Run: headless pygame with SDL's dummy video driver; simulated clock (each Clock.tick advances the game by its frame time, no real sleeping); random seed 0; keys injected as events and as key.get_pressed() state; mouse plan: one left click at the window centre at the start of phase 2, then a move to the lower-right quarter at the start of phase 3.
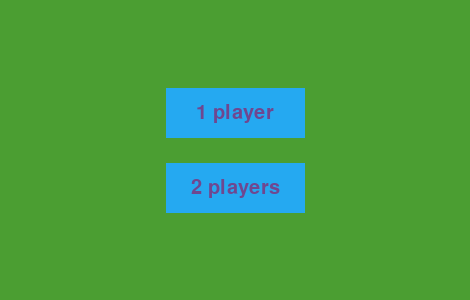
Frame 1 of 4 · flips 1–60 · no input
Frame 2 of 4 · flips 61–180 · clicked the window centre · tapped SPACE, RETURN · held RIGHT (→), D · screen unchanged from frame 1, image omitted
Frame 3 of 4 · flips 181–300 · moved the mouse to the lower-right quarter · held DOWN (↓), S · screen unchanged from frame 2, image omitted
Frame 4 of 4 · flips 301–420 · held LEFT (←), A, UP (↑), W · screen unchanged from frame 3, image omitted

The pygame program that drew these frames:

from pygame.locals import *
from random import choice, shuffle, randint
import pygame
import sys


def random_colour():
    r = randint(0,255)
    g = randint(0,255)
    b = randint(0,255)
    return (r,g,b)

### define some colours
BLACK = random_colour()
WHITE = random_colour()
YELLOW = random_colour()
GRENA = random_colour()
RANDOM = random_colour()
DARK_GRAY = random_colour()

BARWIDTH = 15
SQUARESIZE = 90
MENU_WIDTH = 170
WIDTH = 3*SQUARESIZE + 2*BARWIDTH
HEIGHT = 3*SQUARESIZE + 2*BARWIDTH
_WIDTH = 2*BARWIDTH + 3*SQUARESIZE + MENU_WIDTH
_HEIGHT = 2*BARWIDTH + 3*SQUARESIZE
BUTTONTEXT_COLOUR = GRENA
BUTTONBG_COLOUR = random_colour()
BG_COLOUR = DARK_GRAY
BAR_COLOUR = random_colour()

screen = pygame.display.set_mode((_WIDTH, _HEIGHT))
pygame.display.set_caption("Tic Tac Toe")

class Menu(object):
    """This class will take care of the main menu:
        choosing 1player or 2player mode and the difficulty
        of the 1player mode"""
    def __init__(self, surface, dims):
        """Initialize the GUI elements and save them for later"""
        self.surface = surface
        self.w, self.h = dims

        # initialize the fonts if needed
        if not pygame.font.get_init():
            pygame.font.init()
        # use this for maximum compatibility
        df = pygame.font.get_default_font()
        self.font = pygame.font.SysFont(df, 30)

        # flag the options
        self.players = None
        self.difficulty = None
        # flag the screen we are in; available screens are
        ### player_menu
        ### difficulty_menu
        self.screen = "player_menu"

        ### CREATE ALL BUTTONS
        # x and y paddings between text and button borders
        xbuttonpad = 25
        ybuttonpad = 15
        youterpadding = 25  # minimum distance between two buttons

        ## create the buttons to choose between 1 and 2 players
        # find the text that is wider and use its width
        one_player = self.font.render("1 player", True, BUTTONTEXT_COLOUR)
        two_players = self.font.render("2 players", True, BUTTONTEXT_COLOUR)
        w = max(one_player.get_width(), two_players.get_width()) + 2*xbuttonpad
        h = one_player.get_height() + 2*ybuttonpad
        # create "canvas" for the buttons and draw them
        surf1 = pygame.Surface((w,h))
        surf2 = pygame.Surface((w,h))
        surf1.fill(BUTTONBG_COLOUR)
        surf2.fill(BUTTONBG_COLOUR)
        surf1.blit(one_player, (w//2-one_player.get_width()//2, ybuttonpad))
        surf2.blit(two_players, (w//2-two_players.get_width()//2, ybuttonpad))
        # save the buttons and adjust their final position
        self.one_player_b = surf1
        self.two_players_b = surf2
        self.one_player_r = self.one_player_b.get_rect()
        self.two_players_r = self.two_players_b.get_rect()
        # center them vertically
        total_height = 2*h + youterpadding
        y = self.h//2 - total_height//2
        self.one_player_r.top = y
        self.two_players_r.top = y + h + youterpadding
        # center them horizontally
        x = self.w//2 - w//2
        self.one_player_r.left = x
        self.two_players_r.left = x

        ## create the buttons to choose the difficulty of the game
        # create a "back" button as well
        # again find the wider text
        easy = self.font.render("Easy", True, BUTTONTEXT_COLOUR)
        normal = self.font.render("Normal", True, BUTTONTEXT_COLOUR)
        hard = self.font.render("Hard", True, BUTTONTEXT_COLOUR)
        w = max([easy.get_width(), normal.get_width(), hard.get_width()]) + \
                    2*xbuttonpad
        h = easy.get_height() + 2*ybuttonpad
        # create the canvas and draw them
        easy_surf = pygame.Surface((w,h))
        easy_surf.fill(BUTTONBG_COLOUR)
        easy_surf.blit(easy, (round(w//2-easy.get_width()//2), ybuttonpad))
        normal_surf = pygame.Surface((w,h))
        normal_surf.fill(BUTTONBG_COLOUR)
        normal_surf.blit(normal, (w//2-normal.get_width()//2, ybuttonpad))
        hard_surf = pygame.Surface((w,h))
        hard_surf.fill(BUTTONBG_COLOUR)
        hard_surf.blit(hard, (w//2-hard.get_width()//2, ybuttonpad))
        # adjust their final positions and save them
        self.easy_b = easy_surf
        self.easy_r = easy_surf.get_rect()
        self.normal_b = normal_surf
        self.normal_r = normal_surf.get_rect()
        self.hard_b = hard_surf
        self.hard_r = hard_surf.get_rect()
        # find the total height and calcule each button's y position
        total_height = 2*youterpadding + 3*h
        y = self.h//2 - total_height//2
        self.easy_r.top = y
        self.normal_r.top = y + h + youterpadding
        self.hard_r.top = y + 2*h + 2*youterpadding
        # find their x position
        x = self.w//2 - w//2
        self.easy_r.left = self.normal_r.left = self.hard_r.left = x
        back = self.font.render(" << ", True, BUTTONTEXT_COLOUR)
        surf = pygame.Surface((back.get_width()+2*xbuttonpad//2, back.get_height() + 2*ybuttonpad//2))
        surf.fill(BUTTONBG_COLOUR)
        surf.blit(back, (xbuttonpad//2, ybuttonpad//2))
        self.back_b = surf
        self.back_r = surf.get_rect()
        # push the "back" button to the bottom right
        self.back_r.bottom = self.h - 20
        self.back_r.right = self.w - 20

    def draw_player_menu(self):
        """Draw all the buttons to choose between 1 and 2 players"""
        self.surface.fill(BG_COLOUR)
        self.surface.blit(self.one_player_b, self.one_player_r)
        self.surface.blit(self.two_players_b, self.two_players_r)

    def handle_player_menu_click(self, ev):
        """Handle clicks in the menu where we choose 1P/2P"""
        if self.one_player_r.collidepoint(ev.pos):
            self.screen = "difficulty_menu"
            self.players = 1
        elif self.two_players_r.collidepoint(ev.pos):
            self.players = 2

    def draw_difficulty_menu(self):
        """Draw all the buttons to choose the difficulty for 1P mode"""
        self.surface.fill(BG_COLOUR)
        # auto-magically draw all the buttons
        # assumes the surfaces end with _b and the rectangles with _r
        buttons = ["easy", "normal", "hard", "back"]
        for b in buttons:
            self.surface.blit(getattr(self, b+"_b"), getattr(self, b+"_r"))

    def handle_difficulty_menu_click(self, ev):
        """Handle clicks in the menu where the player chooses the difficulty"""
        if self.back_r.collidepoint(ev.pos):
            self.screen = "player_menu"
            self.players = None
        else:
            for i,b in enumerate(["easy", "normal", "hard"]):
                rect = getattr(self, b+"_r")
                if rect.collidepoint(ev.pos):
                    self.difficulty = i

    def handle_click(self, ev):
        """Dispatch all clicks to the right functions"""
        handle = getattr(self, "handle_"+self.screen+"_click")
        return handle(ev)

    def draw(self):
        """Draws the right screen"""
        draw_func = getattr(self, "draw_"+self.screen)
        draw_func()

class Game(object):
    """Wrapper class to hold functionality relating the board, players, info"""
    def __init__(self, surface, players, difficulty=None):
        """Initialize GUI elements and some logic of the game"""
        self.surface = surface
        self.players = players[::]
        self.symbols = ["x", "o"]
        shuffle(self.symbols)   # randomly assign the symbols
        self.to_move = 0
        self.difficulty = difficulty
        self.board = [["" for i in range(3)] for j in range(3)]
        self.still_playing = True

        # initialize the fonts if needed
        if not pygame.font.get_init():
            pygame.font.init()
        # use this for maximum compatibility
        df = pygame.font.get_default_font()
        self.font = pygame.font.SysFont(df, 30)
        ## create "restart" and "menu" buttons
        xbuttonpad = 15
        ybuttonpad = 8
        restart = self.font.render("restart", True, BUTTONTEXT_COLOUR)
        menu = self.font.render("< menu", True, BUTTONTEXT_COLOUR)
        # find the wider
        w = max(restart.get_width(), menu.get_width()) + 2*xbuttonpad
        h = restart.get_height() + 2*ybuttonpad
        # create the canvas and draw them
        restart_surf = pygame.Surface((w,h))
        restart_surf.fill(BUTTONBG_COLOUR)
        restart_surf.blit(restart, ((w//2 - restart.get_width()//2), ybuttonpad))
        menu_surf = pygame.Surface((w,h))
        menu_surf.fill(BUTTONBG_COLOUR)
        menu_surf.blit(menu, ((w//2 - menu.get_width()//2), ybuttonpad))
        self.restart_b = restart_surf
        self.restart_r = restart_surf.get_rect()
        self.restart_r.top = SQUARESIZE//2 - h//2
        self.restart_r.right = _WIDTH - MENU_WIDTH//2 + w//2
        self.menu_b = menu_surf
        self.menu_r = menu_surf.get_rect()
        self.menu_r.bottom = _HEIGHT - SQUARESIZE//2 + h//2
        self.menu_r.right = self.restart_r.right

        # check if the NPC is the first move
        if self.players[self.to_move] == "NPC":
            self.get_NPC_move()

    def get_NPC_move(self):
        """NPC makes a move"""
        if not self.still_playing:
            return
        diffs = ["easy", "normal", "hard"]
        d = diffs[self.difficulty]
        npc_play = getattr(self, "get_"+d+"_move")
        npc_play()
        # change the player that is playing
        self.to_move = 1 - self.to_move

    def get_easy_move(self):
        """The NPC of difficulty "easy" makes a move as the given player"""
        ### try to find a winning play
        ### else play randomly
        symbol = self.symbols[self.to_move]
        moves = []
        for x in range(3):
            for y in range(3):
                if self.board[x][y] == "":
                    if self.is_winning_move(symbol, x, y):
                        self.board[x][y] = symbol
                        self.still_playing = False
                        return
                    else:
                        moves.append([x,y])
        if moves:
            x, y = choice(moves)
            self.board[x][y] = symbol
        else:
            self.still_playing = False

    def get_normal_move(self):
        """The NPC of difficulty "normal" makes a move as the given player"""
        ### try to find a winning play
        ### try to stop the other player from winning in the next move
        ### else play randomly
        symbol = self.symbols[self.to_move]
        moves = []
        # try to find a winning move
        for x in range(3):
            for y in range(3):
                if self.board[x][y] == "":
                    if self.is_winning_move(symbol, x, y):
                        self.board[x][y] = symbol
                        self.still_playing = False
                        return
                    else:
                        moves.append([x,y])
        # try to prevent a win
        op_symbol = self.symbols[1-self.to_move]
        for m in moves:
            x,y = m
            if self.is_winning_move(op_symbol, x, y):
                self.board[x][y] = symbol
                return
        # play randomly
        if moves:
            x, y = choice(moves)
            self.board[x][y] = symbol
        else:
            self.still_playing = False

    def get_hard_move(self):
        """The NPC of difficulty "hard" makes a move as the given player"""
        ### find a winning play
        ### try to stop other player from winning
        ### try to occupy the centre square
        ### try to occupy an opposite corner
        ### else play randomly
        symbol = self.symbols[self.to_move]
        moves = []
        # try to find a winning move
        for x in range(3):
            for y in range(3):
                if self.board[x][y] == "":
                    if self.is_winning_move(symbol, x, y):
                        self.board[x][y] = symbol
                        self.still_playing = False
                        return
                    else:
                        moves.append([x,y])
        # try to prevent a win
        op_symbol = self.symbols[1-self.to_move]
        for m in moves:
            x,y = m
            if self.is_winning_move(op_symbol, x, y):
                self.board[x][y] = symbol
                return
        # try to occupy the centre square
        if [1,1] in moves:
            self.board[1][1] = symbol
            return
        # try to occupy an opposite corner
        b = self.board
        if b[0][0] == op_symbol and [2,2] in moves:
            self.board[2][2] = symbol
            return
        elif b[0][2] == op_symbol and [2,0] in moves:
            self.board[2][0] = symbol
            return
        elif b[2][0] == op_symbol and [0,2] in moves:
            self.board[0][2] = symbol
            return
        elif b[2][2] == op_symbol and [0,0] in moves:
            self.board[0][0] = symbol
            return
        # play randomly
        if moves:
            x, y = choice(moves)
            self.board[x][y] = symbol
        else:
            self.still_playing = False

    def is_winning_move(self, symbol, x, y):
        """Checks if this next move is a winning move"""
        if self.board[x][y] != "":
            return False
        else:
            self.board[x][y] = symbol
            r = self.check_win()
            self.board[x][y] = ""
            return r

    def check_win(self):
        """Check if we have a winner"""
        ## check the horizontal lines
        b = self.board
        if b[0][0] == b[1][0] == b[2][0] != "":
            return True
        elif b[0][1] == b[1][1] == b[2][1] != "":
            return True
        elif b[0][2] == b[1][2] == b[2][2] != "":
            return True
        ## check vertical lines
        elif b[0][0] == b[0][1] == b[0][2] != "":
            return True
        elif b[1][0] == b[1][1] == b[1][2] != "":
            return True
        elif b[2][0] == b[2][1] == b[2][2] != "":
            return True
        ## check diagonals
        elif b[0][0] == b[1][1] == b[2][2] != "":
            return True
        elif b[0][2] == b[1][1] == b[2][0] != "":
            return True
        else:
            return False

    def draw_win(self):
        """Look for a win and mark it"""
        ## check the horizontal lines
        b = self.board
        if b[0][0] == b[1][0] == b[2][0] != "":
            pygame.draw.line(screen,
                            YELLOW,
                            (0, SQUARESIZE//2),
                            (WIDTH, SQUARESIZE//2),
                            BARWIDTH//3)
            return True
        elif b[0][1] == b[1][1] == b[2][1] != "":
            pygame.draw.line(screen,
                            YELLOW,
                            (0, SQUARESIZE+BARWIDTH+SQUARESIZE//2),
                            (WIDTH, SQUARESIZE+BARWIDTH+SQUARESIZE//2),
                            BARWIDTH//3)
            return True
        elif b[0][2] == b[1][2] == b[2][2] != "":
            pygame.draw.line(screen,
                            YELLOW,
                            (0, 2*(SQUARESIZE+BARWIDTH)+SQUARESIZE//2),
                            (WIDTH, 2*(SQUARESIZE+BARWIDTH)+SQUARESIZE//2),
                            BARWIDTH//3)
            return True
        ## check vertical lines
        elif b[0][0] == b[0][1] == b[0][2] != "":
            pygame.draw.line(screen,
                            YELLOW,
                            (SQUARESIZE//2, 0),
                            (SQUARESIZE//2, HEIGHT),
                            BARWIDTH//3)
            return True
        elif b[1][0] == b[1][1] == b[1][2] != "":
            pygame.draw.line(screen,
                            YELLOW,
                            (SQUARESIZE+BARWIDTH+SQUARESIZE//2, 0),
                            (SQUARESIZE+BARWIDTH+SQUARESIZE//2, HEIGHT),
                            BARWIDTH//3)
            return True
        elif b[2][0] == b[2][1] == b[2][2] != "":
            pygame.draw.line(screen,
                            YELLOW,
                            (2*(SQUARESIZE+BARWIDTH)+SQUARESIZE//2, 0),
                            (2*(SQUARESIZE+BARWIDTH)+SQUARESIZE//2, HEIGHT),
                            BARWIDTH//3)
            return True
        ## check diagonals
        elif b[0][0] == b[1][1] == b[2][2] != "":
            pygame.draw.line(screen,
                            YELLOW,
                            (0,0),
                            (WIDTH, HEIGHT),
                            BARWIDTH//3)
            return True
        elif b[0][2] == b[1][1] == b[2][0] != "":
            pygame.draw.line(screen,
                            YELLOW,
                            (WIDTH, 0),
                            (0, HEIGHT),
                            BARWIDTH//3)
            return True
        else:
            return False

    def handle_click(self, ev):
        """Handles a click in the game area
        Returns:    0 if we restarted the game
                    -1 if we exited to the menu"""
        if self.menu_r.collidepoint(ev.pos):
            return -1
        elif self.restart_r.collidepoint(ev.pos):
            return 0
        elif self.still_playing:
            x, restx = divmod(ev.pos[0], SQUARESIZE+BARWIDTH)
            y, resty = divmod(ev.pos[1], SQUARESIZE+BARWIDTH)
            # check if we clicked out of bounds
            if restx > SQUARESIZE or resty > SQUARESIZE:
                return
            if x > 2 or y > 2:
                return

            if self.board[x][y] == "":
                self.board[x][y] = self.symbols[self.to_move]
                if self.check_win():
                    # the player just won
                    self.still_playing = False
                else:
                    self.to_move = 1 - self.to_move
                    # should the NPC play?
                    if self.players[self.to_move] == "NPC":
                        self.get_NPC_move()

    def draw_play(self, symbol, x, y):
        """Auxiliary function to draw O/X in the board"""
        scr = self.surface
        if symbol == "o":
            pygame.draw.circle(scr,
                WHITE,
                (x*(SQUARESIZE+BARWIDTH)+SQUARESIZE//2, y*(SQUARESIZE+BARWIDTH)+SQUARESIZE//2),
                SQUARESIZE//2 - 5,
                BARWIDTH//4)
        else:
            pygame.draw.line(scr,
                WHITE,
                (x*(SQUARESIZE+BARWIDTH)+5, y*(SQUARESIZE+BARWIDTH)+5),
                (x*(SQUARESIZE+BARWIDTH)+SQUARESIZE-5, y*(SQUARESIZE+BARWIDTH)+SQUARESIZE-5),
                BARWIDTH//3)
            pygame.draw.line(scr,
                WHITE,
                (x*(SQUARESIZE+BARWIDTH)+SQUARESIZE-5, y*(SQUARESIZE+BARWIDTH)+5),
                (x*(SQUARESIZE+BARWIDTH)+5, y*(SQUARESIZE+BARWIDTH)+SQUARESIZE-5),
                BARWIDTH//3)

    def draw(self):
        """Draws the board to the surface"""
        self.surface.fill(BG_COLOUR)

        self.surface.blit(self.restart_b, self.restart_r)
        self.surface.blit(self.menu_b, self.menu_r)

        pygame.draw.line(self.surface,
                    BAR_COLOUR,
                    (0, SQUARESIZE+BARWIDTH//2),
                    (WIDTH, SQUARESIZE+BARWIDTH//2),
                    BARWIDTH)
        pygame.draw.line(self.surface,
                    BAR_COLOUR,
                    (0, 2*SQUARESIZE + 3*BARWIDTH//2),
                    (WIDTH, 2*SQUARESIZE + 3*BARWIDTH//2),
                    BARWIDTH)
        pygame.draw.line(self.surface,
                    BAR_COLOUR,
                    (SQUARESIZE+BARWIDTH//2, 0),
                    (SQUARESIZE+BARWIDTH//2, _HEIGHT),
                    BARWIDTH)
        pygame.draw.line(self.surface,
                    BAR_COLOUR,
                    (2*SQUARESIZE+3*BARWIDTH//2, 0),
                    (2*SQUARESIZE+3*BARWIDTH//2, HEIGHT),
                    BARWIDTH)
        for x in range(3):
            for y in range(3):
                if self.board[x][y] == "x":
                    self.draw_play("x", x, y)
                elif self.board[x][y] == "o":
                    self.draw_play("o", x, y)
        self.draw_win()

menu = Menu(screen, [_WIDTH, _HEIGHT])
playing = False
in_menu = True
difficulty = None
game = None

while (playing or in_menu):
    for ev in pygame.event.get():
        if ev.type == QUIT:
            pygame.quit()
            sys.exit()
        elif ev.type == MOUSEBUTTONDOWN:
            # if we aren't playing, we are in one of the menus...
            if in_menu:
                menu.handle_click(ev)
                if (menu.players == 1 and menu.difficulty is not None) or (menu.players == 2):
                    # start the game
                    in_menu = False
                    playing = True
                    if menu.players == 1:
                        players = ["NPC", "human"]
                        shuffle(players)
                        difficulty = menu.difficulty
                    else:
                        players = ["human"]*2
                    game = Game(screen, players, difficulty)
            elif playing:
                r = game.handle_click(ev)
                if r == 0:
                    # restart the attributes that change during the game
                    game = Game(screen, players, difficulty)
                elif r == -1:
                    game = None
                    menu = Menu(screen, [_WIDTH, _HEIGHT])
                    in_menu = True
                    playing = False

    if in_menu:
        menu.draw()
    if playing:
        game.draw()

    pygame.display.update()
